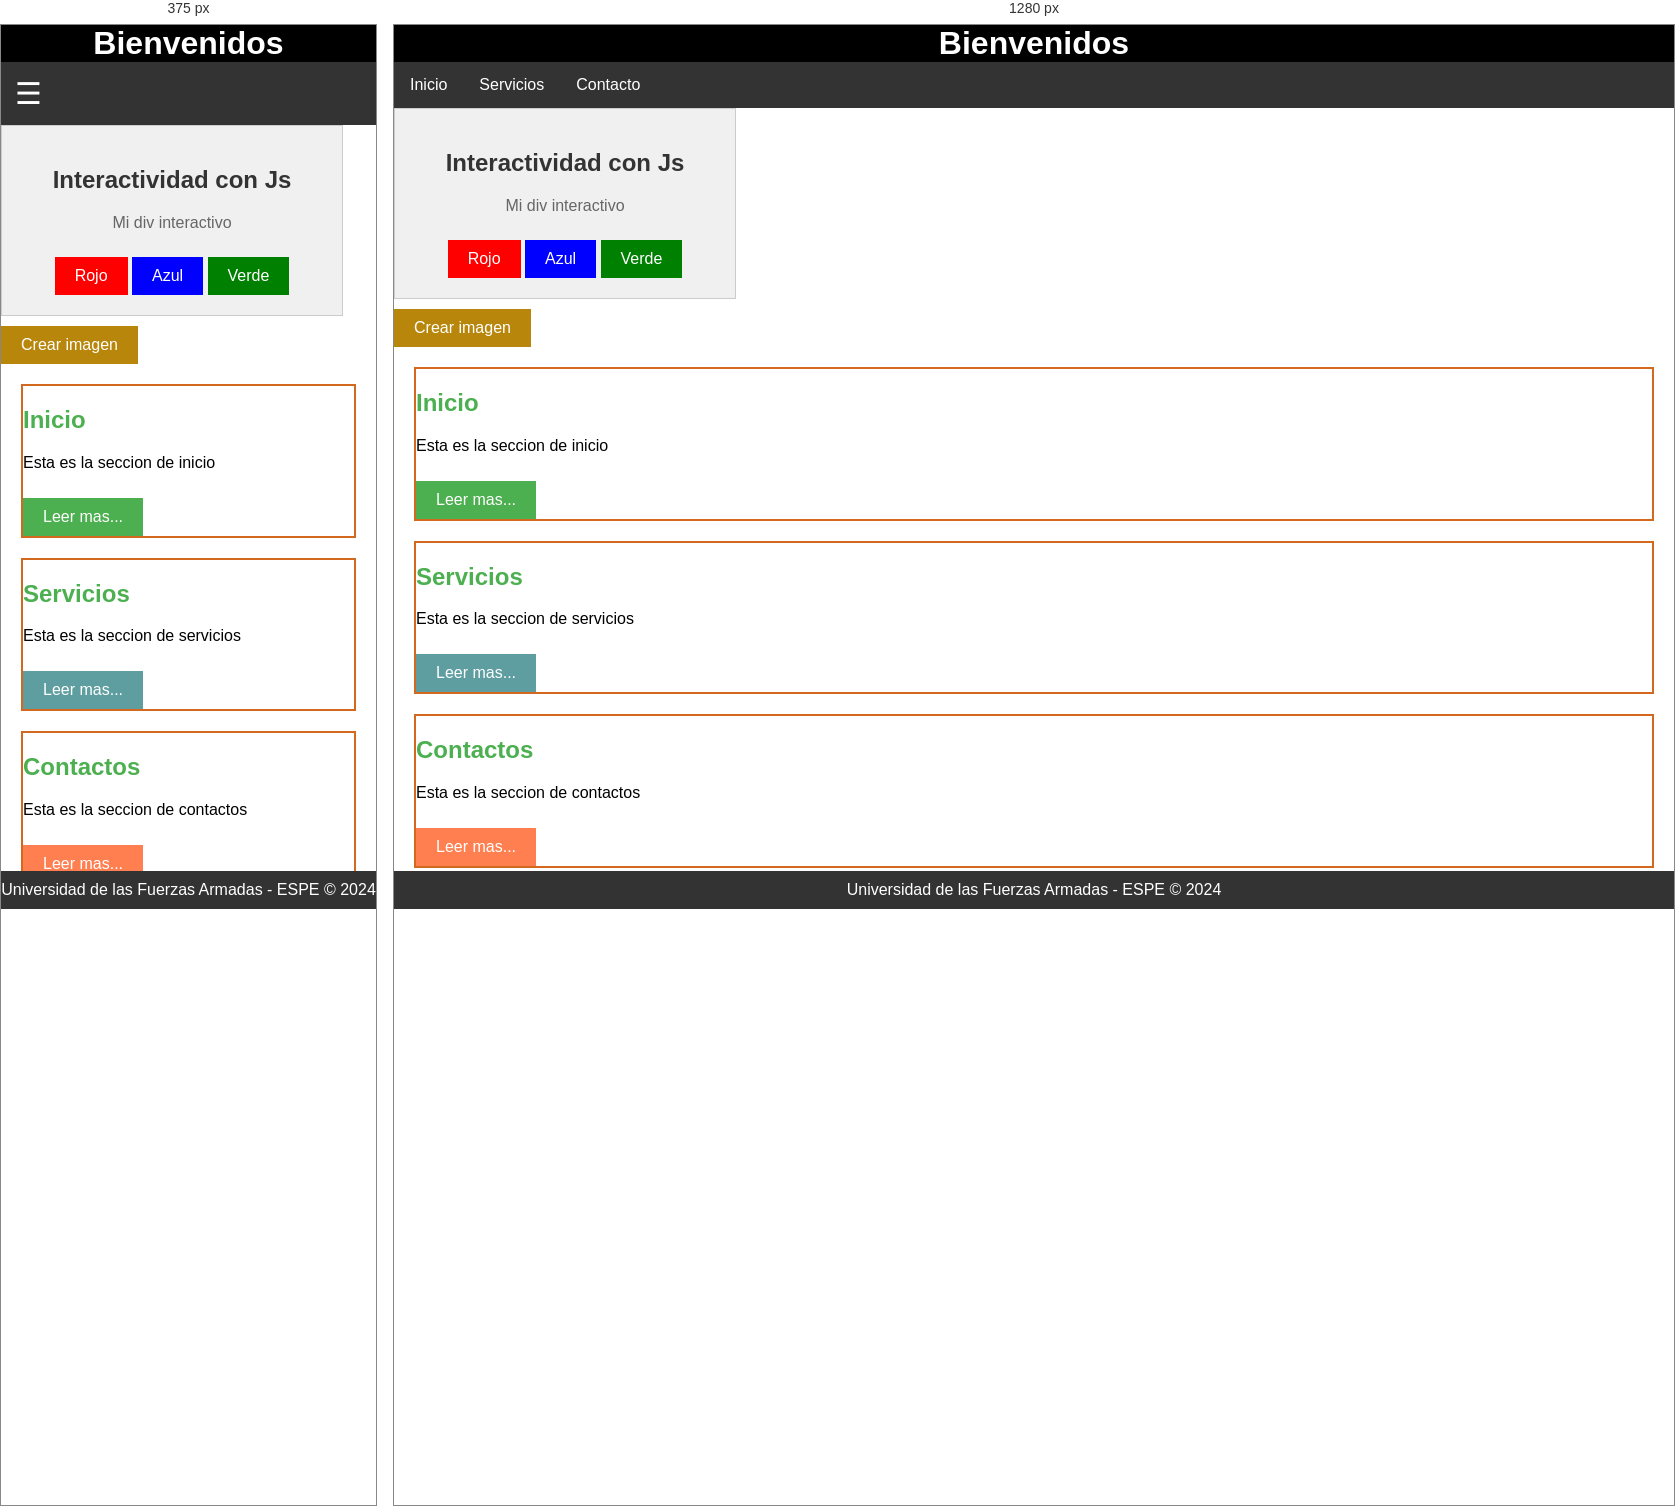
Rendered at 375 px and 1280 px, left to right.

<!-- file: index.html -->
<!DOCTYPE html>
<html lang="en">
<head>
    <meta charset="UTF-8">
    <meta name="viewport" content="width=device-width, initial-scale=1.0">
    <title>Document</title>
    <link rel="stylesheet" href="estilos.css">
</head>
<body>
    <header>
        <h1 class="titulo-principal">Bienvenidos</h1>
    </header>
    <nav>
        <div class="menu-icon" id="menu-icon">
            &#9776;
        </div>
        <ul id="menu" class="menu">
            <li><a href="#inicio">Inicio</a></li>
            <li><a href="#servicios">Servicios</a></li>
            <li><a href="#contacto">Contacto</a></li>
        </ul>
    </nav>

    <div id="my-div" class="my-div">
        <h2>Interactividad con Js</h2>
        <p>Mi div interactivo</p>
        <button class="btn" id="boton-rojo">Rojo</button>
        <button class="btn" id="boton-azul">Azul</button>
        <button class="btn" id="boton-verde">Verde</button>        
    </div>

    <button class="btn" id="crear-imagen">Crear imagen</button>
    <div id="contenedor-div">

    </div>
    
    <div class="contenido">
        <section class="seccion" id="inicio">
            <h2 class="subtitulo">Inicio</h2>
            <p>Esta es la seccion de inicio</p> 
            <button class="btn btn-primary">Leer mas...</button>           
        </section>
        <section class="seccion" id="servicios">
            <h2 class="subtitulo">Servicios</h2>
            <p>Esta es la seccion de servicios</p>  
            <button class="btn btn-secondary">Leer mas...</button>
        </section>
        <section class="seccion" id="contacto">
            <h2 class="subtitulo">Contactos</h2>
            <p>Esta es la seccion de contactos</p> 
            <button class="btn custom-button">Leer mas...</button> 
        </section>
    </div>
    <footer>
        <p class="pie-pagina">Universidad de las Fuerzas Armadas - ESPE &copy; 2024</p>
    </footer>

    <script src="index.js"></script>
</body>
</html>

/* @media block from estilos.css */
@media screen and (max-width:600px){
    .menu li{
        float: none;
    }

    .menu{
        display: none;
        width: 100%;
        background-color: #333;
    }

    .menu li a{
        text-align: left;
        padding: 14px 16px;
    }

    .menu-icon{
        display: block;
    }
}